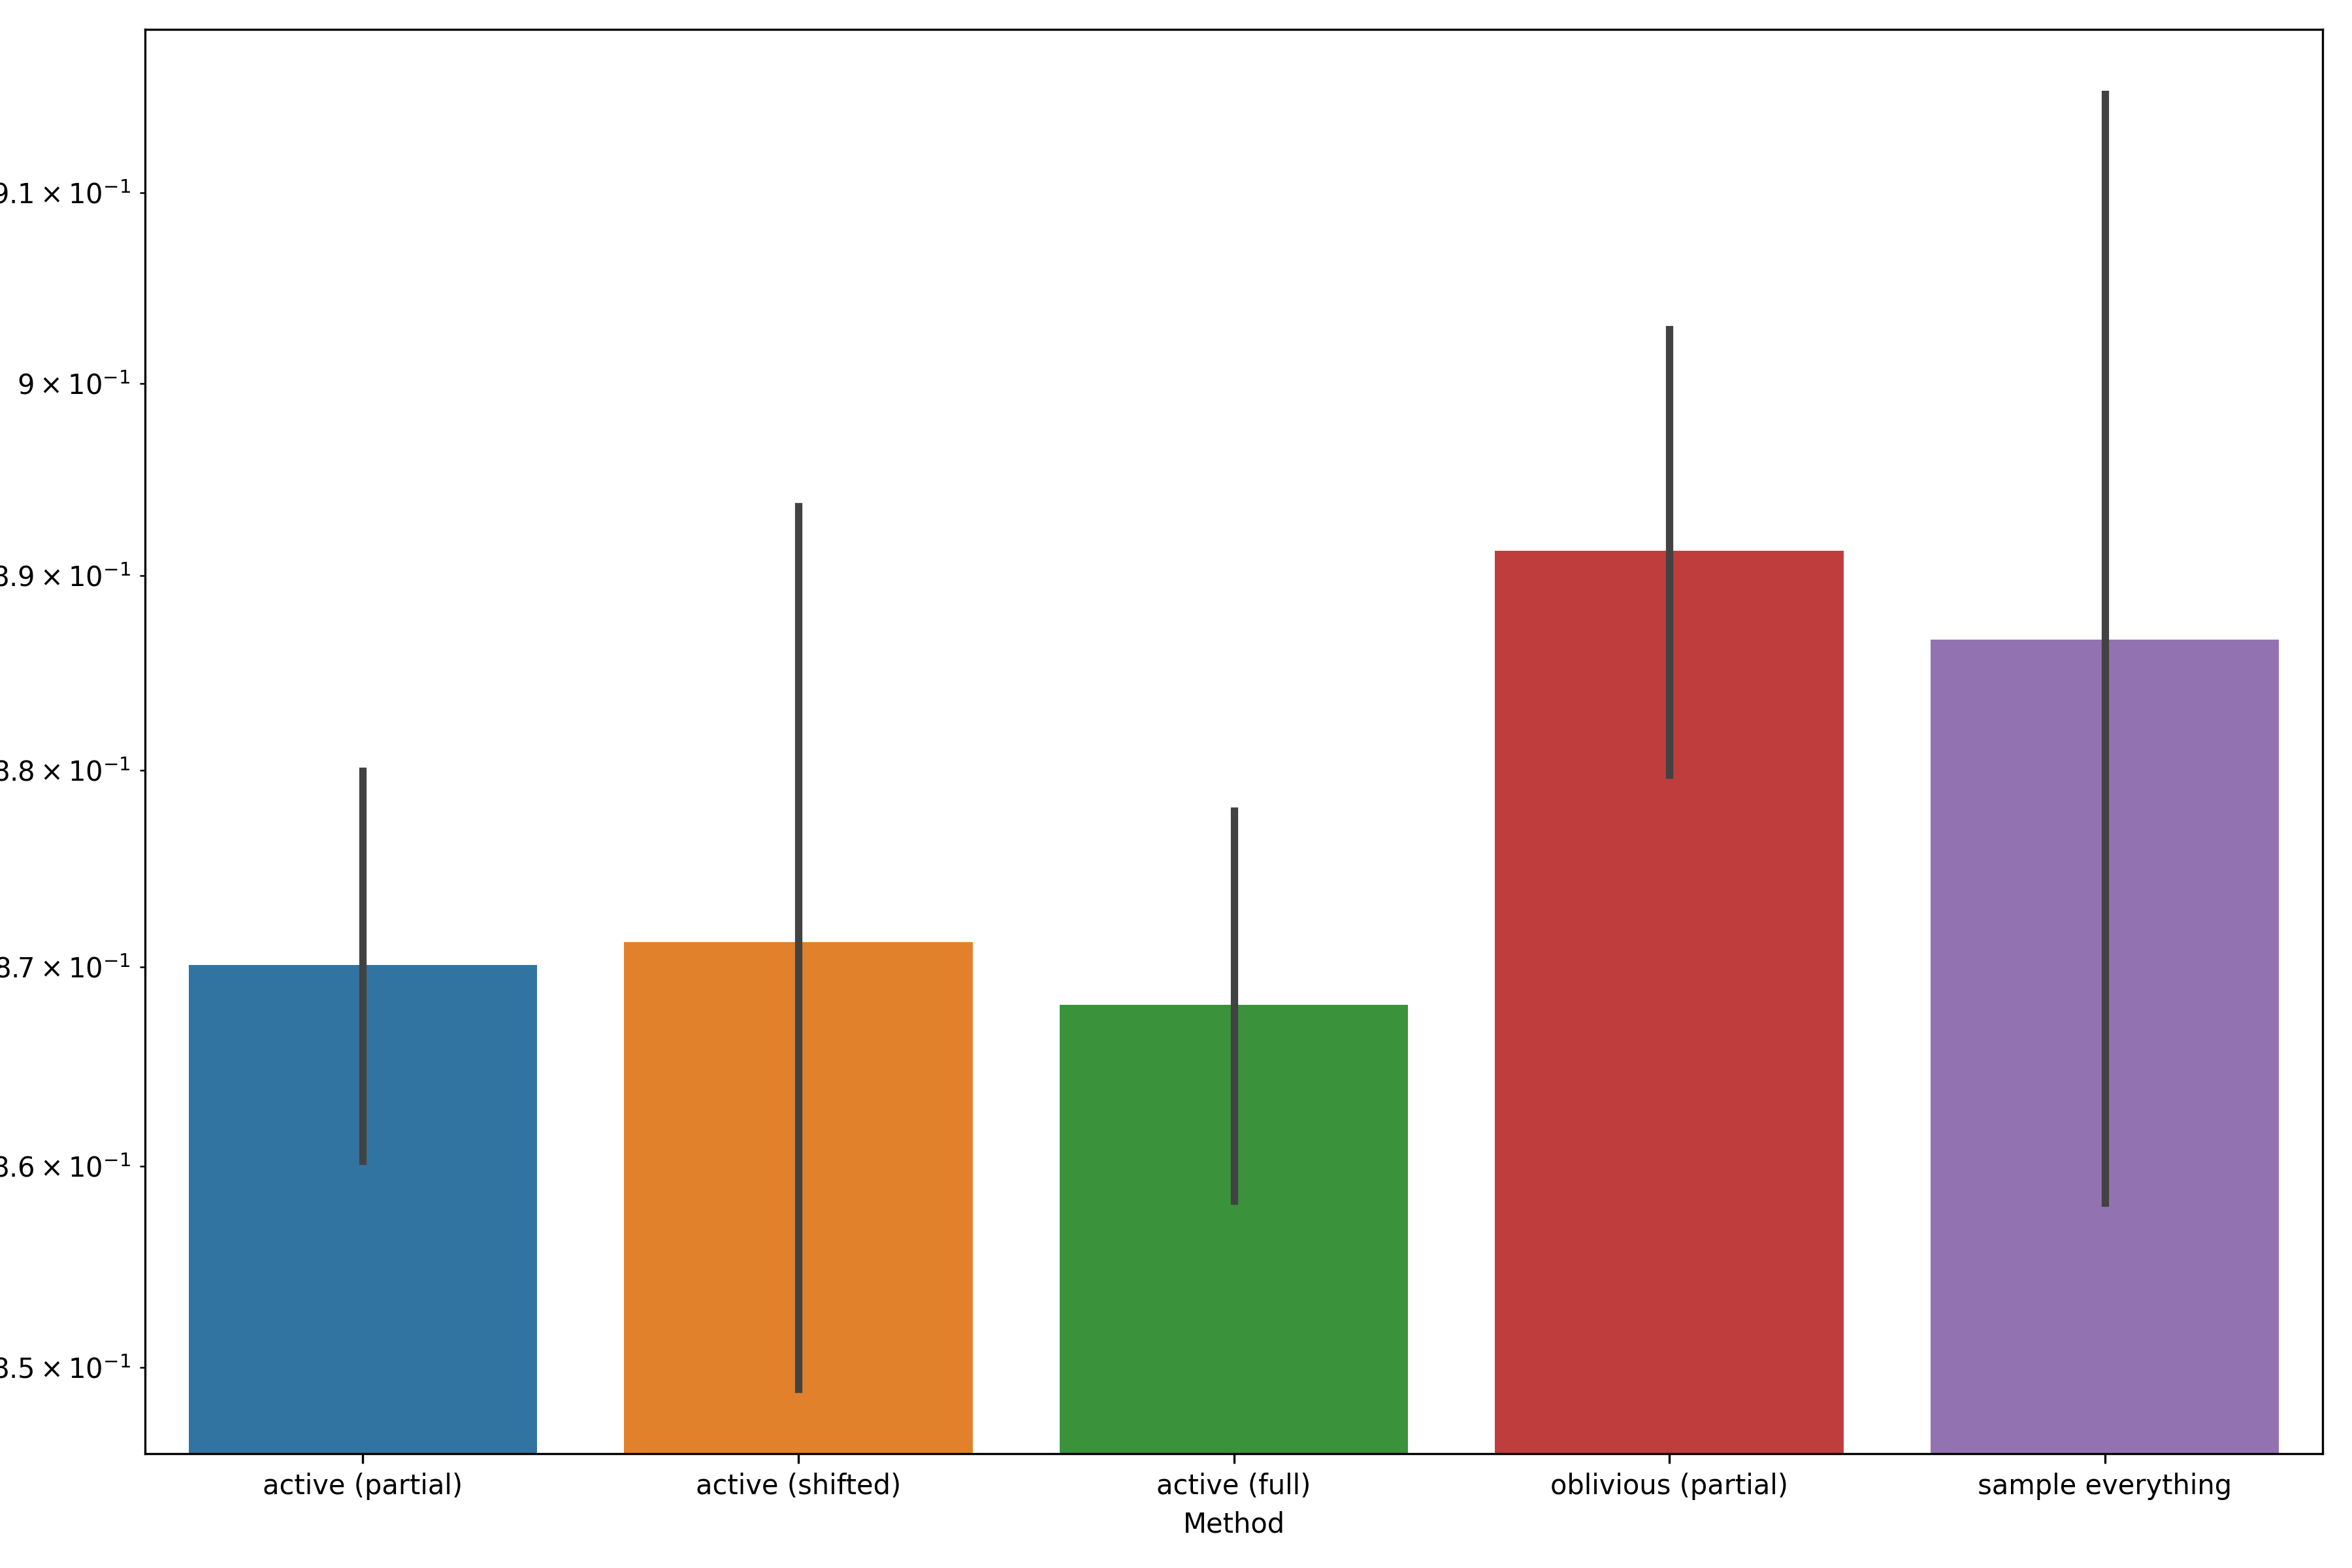

The table this chart was drawn from, first rows:
, Method, $\widehat{\beta}$
0, active (partial), 0.8485
1, active (shifted), 0.8586
2, active (full), 0.8485
3, oblivious (partial), 0.8889
4, sample everything, 0.8889
5, active (partial), 0.8788
6, active (shifted), 0.899
7, active (full), 0.8788
8, oblivious (partial), 0.899
9, sample everything, 0.9091
10, active (partial), 0.8586
11, active (shifted), 0.8687
12, active (full), 0.8485
13, oblivious (partial), 0.8889
14, sample everything, 0.899
15, active (partial), 0.8788
16, active (shifted), 0.8889
17, active (full), 0.8687
18, oblivious (partial), 0.899
19, sample everything, 0.899
20, active (partial), 0.8687
21, active (shifted), 0.8687
22, active (full), 0.8687
23, oblivious (partial), 0.899
24, sample everything, 0.8687
25, active (partial), 0.8586
26, active (shifted), 0.8788
27, active (full), 0.8586
28, oblivious (partial), 0.899
29, sample everything, 0.9091
30, active (partial), 0.8687
31, active (shifted), 0.8788
32, active (full), 0.8687
33, oblivious (partial), 0.8889
34, sample everything, 0.9091
35, active (partial), 0.8586
36, active (shifted), 0.8687
37, active (full), 0.8586
38, oblivious (partial), 0.8788
39, sample everything, 0.8687
40, active (partial), 0.8586
41, active (shifted), 0.8687
42, active (full), 0.8586
43, oblivious (partial), 0.8889
44, sample everything, 0.899
45, active (partial), 0.8788
46, active (shifted), 0.8889
47, active (full), 0.8788
48, oblivious (partial), 0.899
49, sample everything, 0.899
50, active (partial), 0.8788
51, active (shifted), 0.8687
52, active (full), 0.8788
53, oblivious (partial), 0.899
54, sample everything, 0.8687
55, active (partial), 0.8788
56, active (shifted), 0.8889
57, active (full), 0.8687
58, oblivious (partial), 0.899
59, sample everything, 0.9091
... 2,940 more rows
